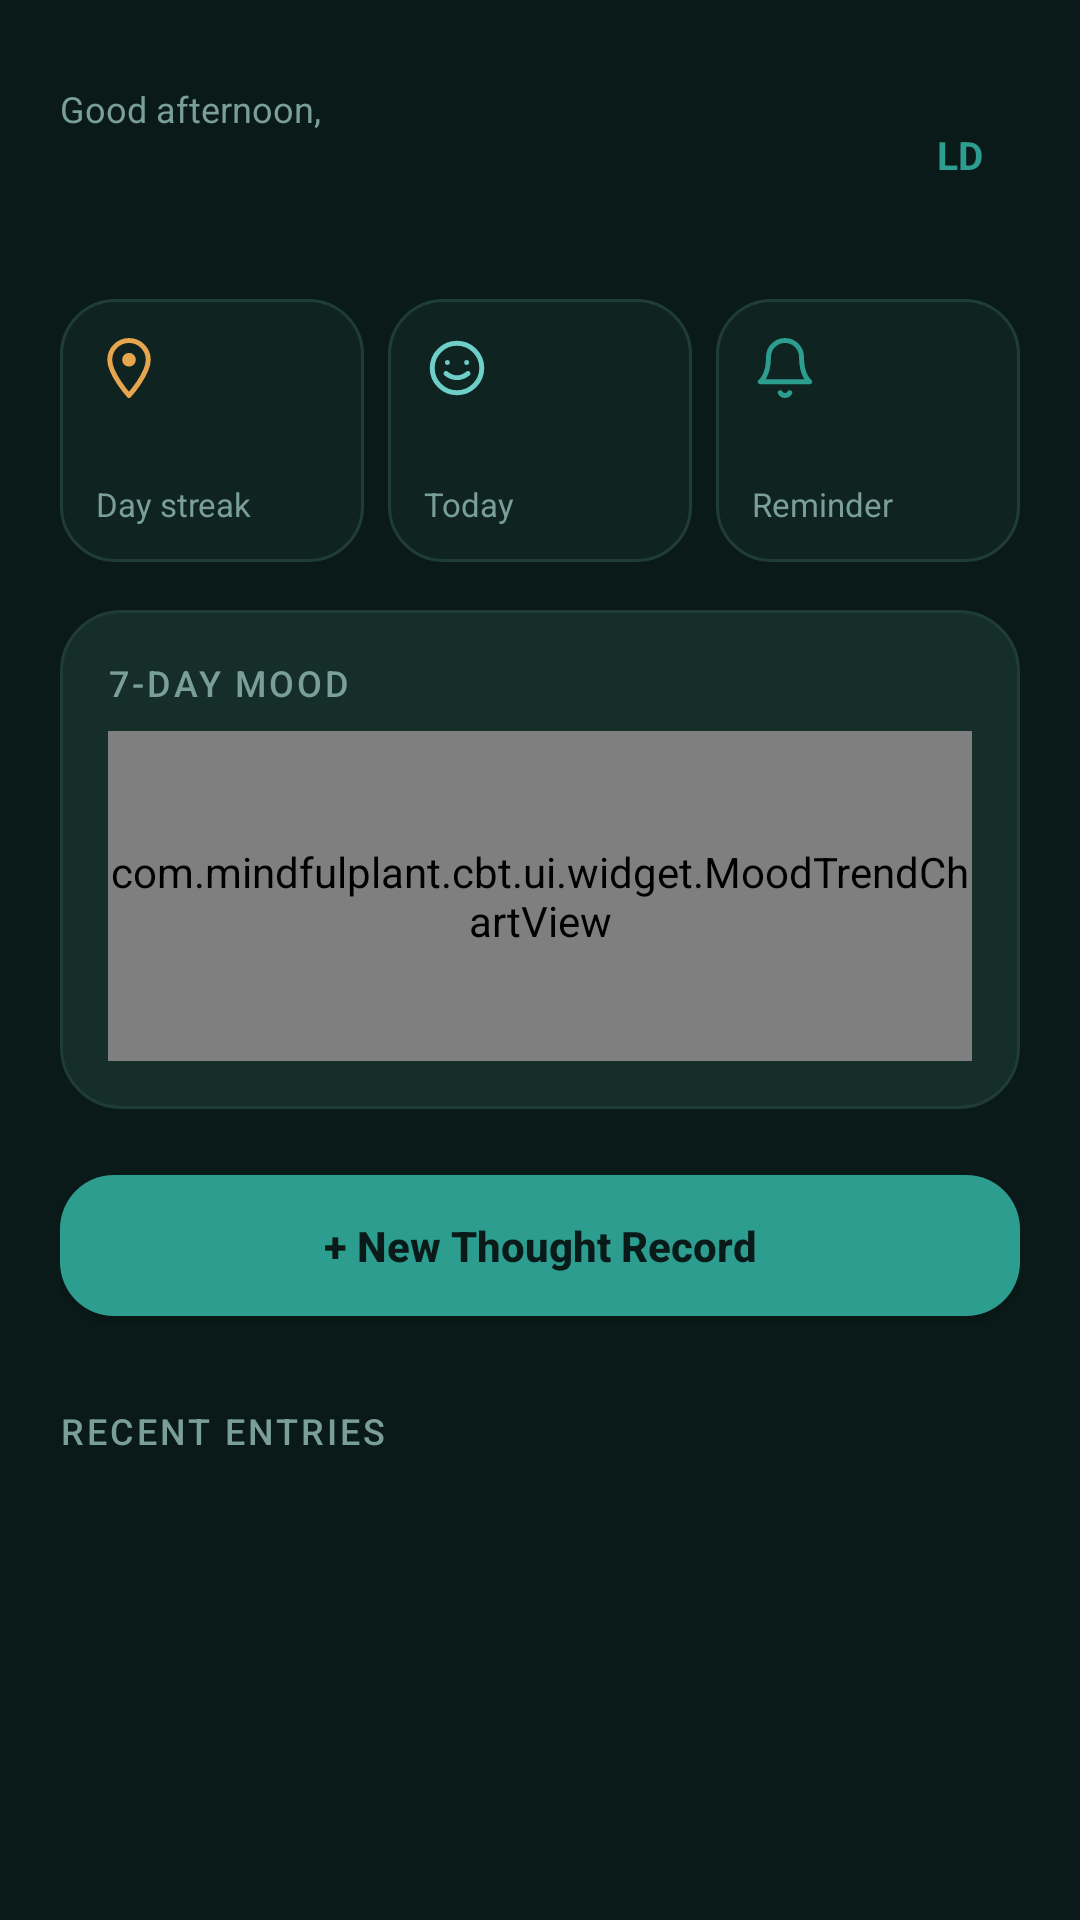

The Android layout XML behind this screen, and the referenced resources:
<!-- AndroidManifest.xml: application theme Theme.MindfulPlantCBT -->
<!-- res/layout/fragment_home.xml -->
<?xml version="1.0" encoding="utf-8"?>
<ScrollView xmlns:android="http://schemas.android.com/apk/res/android"
    xmlns:tools="http://schemas.android.com/tools"
    android:layout_width="match_parent"
    android:layout_height="match_parent"
    android:background="@color/bg_screen"
    android:fillViewport="true">

    <LinearLayout
        android:layout_width="match_parent"
        android:layout_height="wrap_content"
        android:orientation="vertical"
        android:padding="@dimen/screen_padding">

        <LinearLayout
            android:layout_width="match_parent"
            android:layout_height="wrap_content"
            android:layout_marginTop="8dp"
            android:gravity="center_vertical"
            android:orientation="horizontal">

            <LinearLayout
                android:layout_width="0dp"
                android:layout_height="wrap_content"
                android:layout_weight="1"
                android:orientation="vertical">

                <TextView
                    android:id="@+id/greetingMetaText"
                    android:layout_width="wrap_content"
                    android:layout_height="wrap_content"
                    android:text="@string/home_greeting_meta"
                    android:textColor="@color/text_secondary"
                    android:textSize="12sp" />

                <TextView
                    android:id="@+id/greetingText"
                    android:layout_width="wrap_content"
                    android:layout_height="wrap_content"
                    android:layout_marginTop="2dp"
                    android:textAppearance="@style/TextAppearance.MPCBT.Headline"
                    android:textSize="22sp"
                    tools:text="Lerato" />
            </LinearLayout>

            <TextView
                android:id="@+id/profileInitials"
                android:layout_width="40dp"
                android:layout_height="40dp"
                android:background="@drawable/bg_avatar_circle"
                android:gravity="center"
                android:text="LD"
                android:textColor="@color/accent_mint"
                android:textSize="13sp"
                android:textStyle="bold" />
        </LinearLayout>

        <LinearLayout
            android:layout_width="match_parent"
            android:layout_height="wrap_content"
            android:layout_marginTop="@dimen/spacing_lg"
            android:orientation="horizontal">

            <LinearLayout
                android:layout_width="0dp"
                android:layout_height="wrap_content"
                android:layout_weight="1"
                android:layout_marginEnd="8dp"
                android:orientation="vertical"
                android:background="@drawable/bg_card_soft"
                android:padding="12dp">

                <ImageView
                    android:layout_width="22dp"
                    android:layout_height="22dp"
                    android:contentDescription="@null"
                    android:src="@drawable/ic_streak" />

                <TextView
                    android:id="@+id/streakStatValue"
                    android:layout_width="wrap_content"
                    android:layout_height="wrap_content"
                    android:textColor="@color/text_primary"
                    android:textSize="20sp"
                    android:textStyle="bold"
                    tools:text="7" />

                <TextView
                    android:layout_width="wrap_content"
                    android:layout_height="wrap_content"
                    android:text="@string/home_stat_streak"
                    android:textColor="@color/text_secondary"
                    android:textSize="11sp" />
            </LinearLayout>

            <LinearLayout
                android:layout_width="0dp"
                android:layout_height="wrap_content"
                android:layout_weight="1"
                android:layout_marginEnd="8dp"
                android:orientation="vertical"
                android:background="@drawable/bg_card_soft"
                android:padding="12dp">

                <ImageView
                    android:layout_width="22dp"
                    android:layout_height="22dp"
                    android:contentDescription="@null"
                    android:src="@drawable/ic_mood" />

                <TextView
                    android:id="@+id/todayStatValue"
                    android:layout_width="wrap_content"
                    android:layout_height="wrap_content"
                    android:textColor="@color/text_primary"
                    android:textSize="20sp"
                    android:textStyle="bold"
                    tools:text="4/5" />

                <TextView
                    android:layout_width="wrap_content"
                    android:layout_height="wrap_content"
                    android:text="@string/home_stat_today"
                    android:textColor="@color/text_secondary"
                    android:textSize="11sp" />
            </LinearLayout>

            <LinearLayout
                android:layout_width="0dp"
                android:layout_height="wrap_content"
                android:layout_weight="1"
                android:orientation="vertical"
                android:background="@drawable/bg_card_soft"
                android:padding="12dp">

                <ImageView
                    android:layout_width="22dp"
                    android:layout_height="22dp"
                    android:contentDescription="@null"
                    android:src="@drawable/ic_reminder" />

                <TextView
                    android:id="@+id/reminderStatValue"
                    android:layout_width="wrap_content"
                    android:layout_height="wrap_content"
                    android:textColor="@color/text_primary"
                    android:textSize="20sp"
                    android:textStyle="bold"
                    tools:text="20:00" />

                <TextView
                    android:layout_width="wrap_content"
                    android:layout_height="wrap_content"
                    android:text="@string/home_stat_reminder"
                    android:textColor="@color/text_secondary"
                    android:textSize="11sp" />
            </LinearLayout>

        </LinearLayout>

        <LinearLayout
            android:layout_width="match_parent"
            android:layout_height="wrap_content"
            android:layout_marginTop="@dimen/spacing_md"
            android:orientation="vertical"
            android:background="@drawable/bg_card_rounded"
            android:padding="@dimen/spacing_md">

            <TextView
                android:layout_width="wrap_content"
                android:layout_height="wrap_content"
                android:text="@string/home_mood_chart_label"
                android:textAppearance="@style/TextAppearance.MPCBT.SectionLabel" />

            <com.mindfulplant.cbt.ui.widget.MoodTrendChartView
                android:id="@+id/moodChart"
                android:layout_width="match_parent"
                android:layout_height="110dp"
                android:layout_marginTop="8dp" />

        </LinearLayout>

        <com.google.android.material.button.MaterialButton
            android:id="@+id/newRecordButton"
            style="@style/Widget.MPCBT.Button.Primary"
            android:layout_width="match_parent"
            android:layout_height="wrap_content"
            android:layout_marginTop="@dimen/spacing_md"
            android:drawableStart="@drawable/ic_add_circle"
            android:drawablePadding="8dp"
            android:gravity="center"
            android:text="@string/home_new_record_button" />

        <TextView
            android:layout_width="wrap_content"
            android:layout_height="wrap_content"
            android:layout_marginTop="@dimen/spacing_lg"
            android:text="@string/home_recent_label"
            android:textAppearance="@style/TextAppearance.MPCBT.SectionLabel" />

        <androidx.recyclerview.widget.RecyclerView
            android:id="@+id/recentEntriesRecyclerView"
            android:layout_width="match_parent"
            android:layout_height="wrap_content"
            android:layout_marginTop="@dimen/spacing_sm"
            android:nestedScrollingEnabled="false" />

        <TextView
            android:id="@+id/emptyStateText"
            android:layout_width="match_parent"
            android:layout_height="wrap_content"
            android:layout_marginTop="@dimen/spacing_sm"
            android:padding="@dimen/spacing_md"
            android:background="@drawable/bg_card_soft"
            android:text="@string/home_empty_state"
            android:textColor="@color/text_secondary"
            android:visibility="gone" />

    </LinearLayout>
</ScrollView>
<!-- resources referenced by this layout -->
<resources>
  <color name="accent_mint">#2D9D8F</color>
  <color name="bg_screen">#0A1A18</color>
  <color name="text_primary">#EBE6DD</color>
  <color name="text_secondary">#7A9E99</color>
  <dimen name="screen_padding">20dp</dimen>
  <dimen name="spacing_lg">24dp</dimen>
  <dimen name="spacing_md">16dp</dimen>
  <dimen name="spacing_sm">8dp</dimen>
  <!-- drawable bg_card_rounded (drawable) -->
  <?xml version="1.0" encoding="utf-8"?>
  <shape xmlns:android="http://schemas.android.com/apk/res/android" android:shape="rectangle">
      <solid android:color="@color/bg_card" />
      <corners android:radius="@dimen/radius_lg" />
      <stroke android:width="1dp" android:color="@color/divider" />
  </shape>
  <!-- drawable bg_card_soft (drawable) -->
  <?xml version="1.0" encoding="utf-8"?>
  <shape xmlns:android="http://schemas.android.com/apk/res/android" android:shape="rectangle">
      <solid android:color="@color/bg_card_soft" />
      <corners android:radius="@dimen/radius_md" />
      <stroke android:width="1dp" android:color="@color/divider" />
  </shape>
  <!-- drawable ic_add_circle (drawable) -->
  <?xml version="1.0" encoding="utf-8"?>
  <vector xmlns:android="http://schemas.android.com/apk/res/android"
      android:width="20dp"
      android:height="20dp"
      android:viewportWidth="24"
      android:viewportHeight="24">
      <path
          android:fillColor="@android:color/transparent"
          android:strokeColor="@color/bg_screen"
          android:strokeLineCap="round"
          android:strokeWidth="2.3"
          android:pathData="M12,3A9,9 0,1 0,12 21A9,9 0,1 0,12 3M8,12h8M12,8v8" />
  </vector>
  <string name="home_empty_state">No entries yet — tap above to start your first thought record.</string>
  <string name="home_greeting_meta">Good afternoon,</string>
  <string name="home_mood_chart_label">7-day mood</string>
  <string name="home_new_record_button">+ New Thought Record</string>
  <string name="home_recent_label">Recent entries</string>
  <string name="home_stat_reminder">Reminder</string>
  <string name="home_stat_streak">Day streak</string>
  <string name="home_stat_today">Today</string>
  <style name="TextAppearance.MPCBT.Headline" parent="TextAppearance.MaterialComponents.Headline5">
          <item name="android:fontFamily">serif</item>
          <item name="android:textStyle">normal</item>
          <item name="android:textColor">@color/text_primary</item>
          <item name="android:textSize">26sp</item>
      </style>
  <style name="TextAppearance.MPCBT.SectionLabel" parent="TextAppearance.MaterialComponents.Subtitle2">
          <item name="android:textColor">@color/text_secondary</item>
          <item name="android:textAllCaps">true</item>
          <item name="android:letterSpacing">0.08</item>
          <item name="android:textSize">12sp</item>
      </style>
  <style name="Widget.MPCBT.Button.Primary" parent="Widget.MaterialComponents.Button">
          <item name="android:textColor">@color/bg_screen</item>
          <item name="android:textStyle">bold</item>
          <item name="backgroundTint">@color/accent_mint</item>
          <item name="cornerRadius">@dimen/radius_md</item>
          <item name="android:paddingTop">14dp</item>
          <item name="android:paddingBottom">14dp</item>
          <item name="android:letterSpacing">0</item>
          <item name="android:textAllCaps">false</item>
      </style>
  <color name="bg_card">#162E2A</color>
  <dimen name="radius_lg">20dp</dimen>
  <color name="divider">#1F3C38</color>
  <color name="bg_card_soft">#0F2421</color>
  <dimen name="radius_md">18dp</dimen>
  <color name="accent_mint_dim">#6ECFC8</color>
  <color name="accent_amber">#E8A550</color>
  <color name="error">#E07070</color>
</resources>
